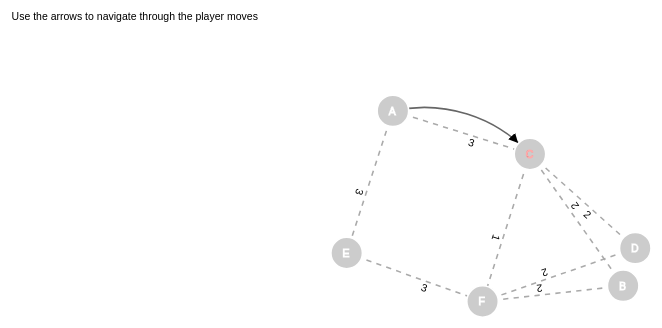
D3 v3 page, settled after 480 driven frames (8 s of simulated time); the page loaded 1 data file(s).


// ── script.js
//sourced from http://bl.ocks.org/d3noob/5155181 as well as https://bl.ocks.org/mbostock/3750558

// get the data
d3.csv("game_log.csv",parseData,loadData)

function parseData(row) {
  row['source'] = row['start_node']
  row['target'] = row['end_node']
  row['value'] = row['edge_index']
  return row
}

function loadData(error, data) {
 var currStep = 1;
 var maxStep = 0;
 var nodes = {};
 var moves = []
 var edges = []
 var actions = []
 var currStepData;
 var markedEdges = {}
 var unmarkedEdges = {}
 var action_offset = 0 //since edge setup and player actions are in same file, add this number to action id to directly access it from data array
 // might be able to refactor data parsing get rid of this and infer edges from actions
 var currNode = {}
 var treeWeight = 0;

// Compute the distinct nodes and edges , seperate moves out from game log.
data.forEach(function(d) {
  d.source = nodes[d.source] ||
  (nodes[d.source] = {name: d.source});
  d.target = nodes[d.target] ||
  (nodes[d.target] = {name: d.target});
  d.value = +d.value;

  if (d['id'] == 0) {
    edges.push(d)
    action_offset = action_offset + 1
  }  else if(d['action_type'] == 'move') {
    moves.push(d)
  } else {
    actions.push(d)
  }
  maxStep = Math.max(d['id'],maxStep)
});
action_offset = action_offset - 1;
currStepData = data[currStep + action_offset]

var width = 960,
height = 500;

var force = d3.layout.force()
.nodes(d3.values(nodes))
.links(edges)
.size([width, height])
.linkDistance(150)
.charge(-300)
.on("tick", tick)
.start();

var drag = force.drag()
.on("dragstart", dragstart);

// Set the range
var  v = d3.scale.linear().range([0, 100]);

// Scale the range of the data
v.domain([0, d3.max(moves, function(d) { return d.value; })]);

d3.select('body').on("keydown", keydown)

var svg = d3.select("div#chartId")
.append("div")
   .classed("svg-container", true) //container class to make it responsive
   .append("svg")
   //responsive SVG needs these 2 attributes and no width and height attr
   .attr("preserveAspectRatio", "xMinYMin meet")
   .attr("viewBox", "0 0 " + width + " "  + height)
   //class to make it responsive
   .classed("svg-content-responsive", true);

//text of current move
svg
.append('text')
.attr("x", 12)
.attr('y', 50 )
.attr("dy", ".35em").text('Use the arrows to navigate through the player moves').attr('class','moveText')

// build the arrow.
svg.append("svg:defs").selectAll("marker")
    .data(["end"])      // Different link/path types can be defined here
  .enter().append("svg:marker")    // This section adds in the arrows
  .attr("id", String)
  .attr("viewBox", "0 -5 10 10")
  .attr("refX", 27)
  .attr("refY", -1.5)
  .attr("markerWidth", 6)
  .attr("markerHeight", 6)
  .attr("orient", "auto")
  .append("svg:path")
  .attr("d", "M0,-5L10,0L0,5");

// add the moves and the arrows
var path = svg.append("svg:g").selectAll("path")
.data(moves)
.enter().append("svg:path")
.attr("class", "link")
.attr("marker-end", "url(#end)");

var edge = svg.append("svg:g").selectAll("edge")
.data(edges)
.enter().append("svg:path")
.attr('class', 'edge unmarked')
.attr("id", function(d){return d['edge_index']});

svg.selectAll('.edgeWeight')
.data(edges)
.enter()
.append('text')
.attr("x", 12)
.attr('y', 50 )
.attr("dy", "1em")
// .attr('dx', '2em')
.attr('text-anchor', 'middle')
.append("textPath")
.attr("xlink:href", function (d) { return '#' + d.edge_index; })
.attr("startOffset","50%")
.text(function (d) { return d.edge_weight; });

// define the nodes
var node = svg.selectAll(".node")
.data(force.nodes())
.enter().append("g")
.attr("class", "node")
.on("dblclick", dblclick)
.call(force.drag);

// add the nodes
node.append("circle")
.attr("r", 15);

// add the text
node.append("text")
.attr("x", -4)
.attr("dy", ".35em")
.text(function(d) { return d.name; });

node.on({
  "mouseover": function(d) {
    d3.select(this).style("cursor", "pointer")
  },
  "mouseout": function(d) {
    d3.select(this).style("cursor", "default")
  }
});

// add the curvy lines
function tick() {
  updateGraphHelper();

  node
  .attr("transform", function(d) {
    return "translate(" + d.x + "," + d.y + ")"; });
}

// follow player moves with data with arrow keys
function keydown() {
  if (d3.event.keyCode == 37) {
    currStep = Math.max(1, currStep - 1)
  } else if (d3.event.keyCode == 39) {
    currStep = Math.min(currStep + 1, maxStep)
  }

  currStepData = data[currStep + action_offset]

  updateGraphHelper();

  svg.selectAll('.moveText')
  .attr("x", 12)
  .attr('y', 50 )
  .attr("dy", ".35em")
  .text('Move ' + currStep + ': ' + currStepData['action_type'] + ' on edge ' + currStepData['start_node'] + currStepData['end_node'])
  .append("text")
  .text('testlin');
};

function updateGraphHelper() {
  path.attr("d", function(d) {
    if (currStep >= d['id'] && d['action_type'] == 'move') {
      var dx = d.target.x - d.source.x,
      dy = d.target.y - d.source.y,
      dr = Math.sqrt(dx * dx + dy * dy);
      return "M" +
      d.source.x + "," +
      d.source.y + "A" +
      dr + "," + dr + " 0 0,1 " +
      d.target.x + "," +
      d.target.y;
    } else {
      return "";
    }
  })
  .attr("style", function(d){
    if(currStep == d['id'] && d['action_type'] == 'move') {
      return "opacity: 1;"
    } else if(currStep > d['id'] && d['action_type'] == 'move') {
      return "opacity: .03;"
    }
  });

  edge.attr("d", function(d) {
    var dx = d.target.x - d.source.x,
    dy = d.target.y - d.source.y,
    dr = 0;
    return "M" +
    d.source.x + "," +
    d.source.y + "A" +
    dr + "," + dr + " 0 0,1 " +
    d.target.x + "," +
    d.target.y;
  }).each(function(d) {
    if(currStepData['edge_index'] == d['edge_index'] && currStepData['action_type'] == 'markedge') {
      markedEdges[d.edge_index] = [d3.select(this),currStep]
      if (unmarkedEdges[d.edge_index]) {
        delete unmarkedEdges[d.edge_index];
      }
    } else if(currStepData['edge_index'] == d['edge_index'] && currStepData['action_type'] == 'unmarkedge') {
      unmarkedEdges[d.edge_index] = [d3.select(this),currStep]
      if (markedEdges[d.edge_index]) {
        delete markedEdges[d.edge_index];
      }
    }
  });

  for (var markedEdge in markedEdges) {
    line = markedEdges[markedEdge]
    if(line[1] > currStep) {
      delete markedEdges[markedEdge]
      line[0].attr('class', 'edge unmarked');
    } else if(line[1] == currStep) {
      line[0].attr('class', 'edge justmarked')
    } else {
      line[0].attr('class', 'edge marked');
    }
  }
  for (var unmarkedEdge in unmarkedEdges) {
    d = unmarkedEdges[unmarkedEdge][0]
    d.attr('class', 'edge unmarked');
  }

  node.each(function(d){
    if (currStepData['action_type'] == 'move' && d['name'] == currStepData['end_node']) {
      currNode = this
    } else {
    d3.select(this).attr('style','stroke: #fff')
  }
  })
    d3.select(currNode).attr('style','stroke: #FAA')
}

function dragstart(d) {
  d3.select(this).classed("fixed", d.fixed = true);
}

function dblclick(d) {
  d3.select(this).classed("fixed", d.fixed = false);
}

};


### data: game_log.csv
id, action_type, start_node, end_node, edge_index, edge_weight
0, setedge, A, C, 0, 3
0, setedge, A, E, 1, 3
0, setedge, B, F, 2, 2
0, setedge, D, F, 3, 2
0, setedge, C, F, 4, 1
0, setedge, E, F, 5, 3
0, setedge, B, C, 6, 2
0, setedge, C, D, 7, 2
1, move, A, C, 0, 
2, move, C, F, 4, 
3, move, F, E, 5, 
4, move, E, A, 1, 
5, markedge, A, C, 0, 
6, move, A, C, 0, 
7, markedge, B, C, 6, 
8, markedge, C, F, 4, 
9, markedge, C, D, 7, 
10, move, C, F, 4, 
11, markedge, E, F, 5, 
12, unmarkedge, E, F, 5, 
13, move, F, D, 3, 
14, move, D, C, 7, 
15, move, C, B, 6, 
16, move, B, F, 2, 
17, move, F, E, 5, 
18, markedge, A, E, 1, 